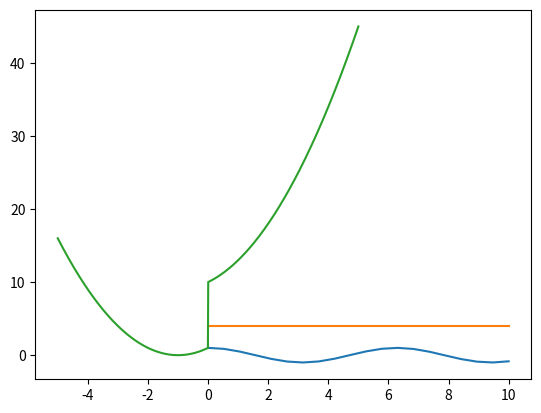

This chart was generated by the following Python code:
import numpy as np
import matplotlib.pyplot as plt

array = np.array([12, 25, 32, 55])
print(array)

try:
    array = np.array(1, 2, 3, 4)
except Exception as e:
    print(f"OOPS, {type(e)}, {e}")
    
builtin_range = np.array(range(10))
print(builtin_range)

numpy_range = np.arange(10)
print(numpy_range)

numpy_range_f = np.arange(1.0, 2.0, 0.1)
print(numpy_range_f)

X = np.linspace(0., 10., 20)
print(X)

Y = np.cos(X)
plt.plot(X, Y);
#plt.show()

Z = np.cos(X)**2 + np.sin(X)**2 + 3

plt.plot(X, Z);
#plt.show()

# le décorateur np.vectorize vous permet
# de facilement transformer une opération scalaire
# en opération vectorielle
# je choisis à dessein une fonction définie par morceaux
@np.vectorize
def scalar_function(x):
    return x**2 + 2*x + (1 if x <=0 else 10)
# je choisis de prendre beaucoup de points
# à cause de la discontinuité
X = np.linspace(-5, 5, 1000)
Y = scalar_function(X)
plt.plot(X, Y);
plt.show()
